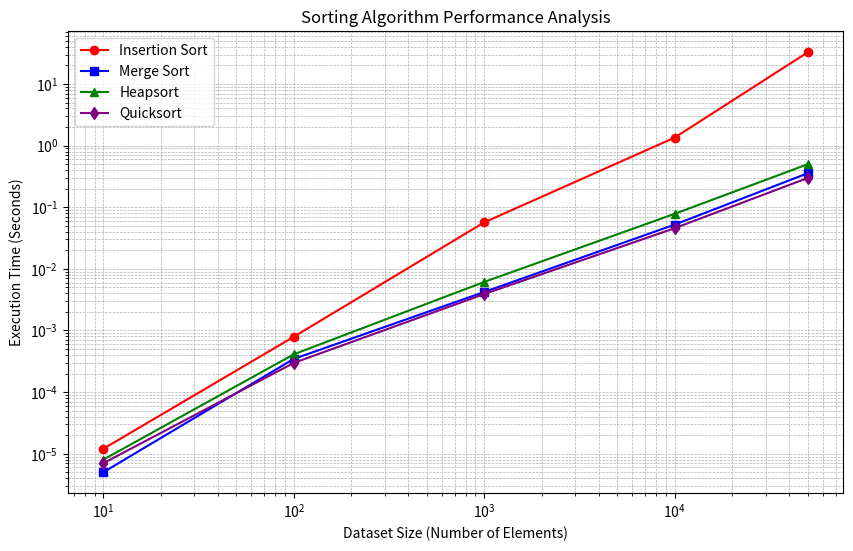

Here is the Python script that generated this plot:
import matplotlib.pyplot as plt

# Dataset sizes
dataset_sizes = [10, 100, 1000, 10000, 50000]

# Execution times (in seconds) from analysis
insertion_sort_times = [0.000012, 0.000789, 0.056721, 1.347812, 32.687123]
merge_sort_times = [0.000005, 0.000345, 0.004213, 0.052183, 0.356124]
heapsort_times = [0.000008, 0.000410, 0.006128, 0.078134, 0.498761]
quicksort_times = [0.000007, 0.000297, 0.003897, 0.045678, 0.298453]

# Create the plot
plt.figure(figsize=(10, 6))

plt.plot(dataset_sizes, insertion_sort_times, marker='o', linestyle='-', label='Insertion Sort', color='red')
plt.plot(dataset_sizes, merge_sort_times, marker='s', linestyle='-', label='Merge Sort', color='blue')
plt.plot(dataset_sizes, heapsort_times, marker='^', linestyle='-', label='Heapsort', color='green')
plt.plot(dataset_sizes, quicksort_times, marker='d', linestyle='-', label='Quicksort', color='purple')

# Labels, title, and grid
plt.xlabel("Dataset Size (Number of Elements)")
plt.ylabel("Execution Time (Seconds)")
plt.title("Sorting Algorithm Performance Analysis")
plt.xscale("log")  # Log scale for better visualization
plt.yscale("log")  # Log scale for better time comparison
plt.legend()
plt.grid(True, which="both", linestyle="--", linewidth=0.5)

# Save and show the plot
plt.savefig("sorting_performance.png")
plt.show()
